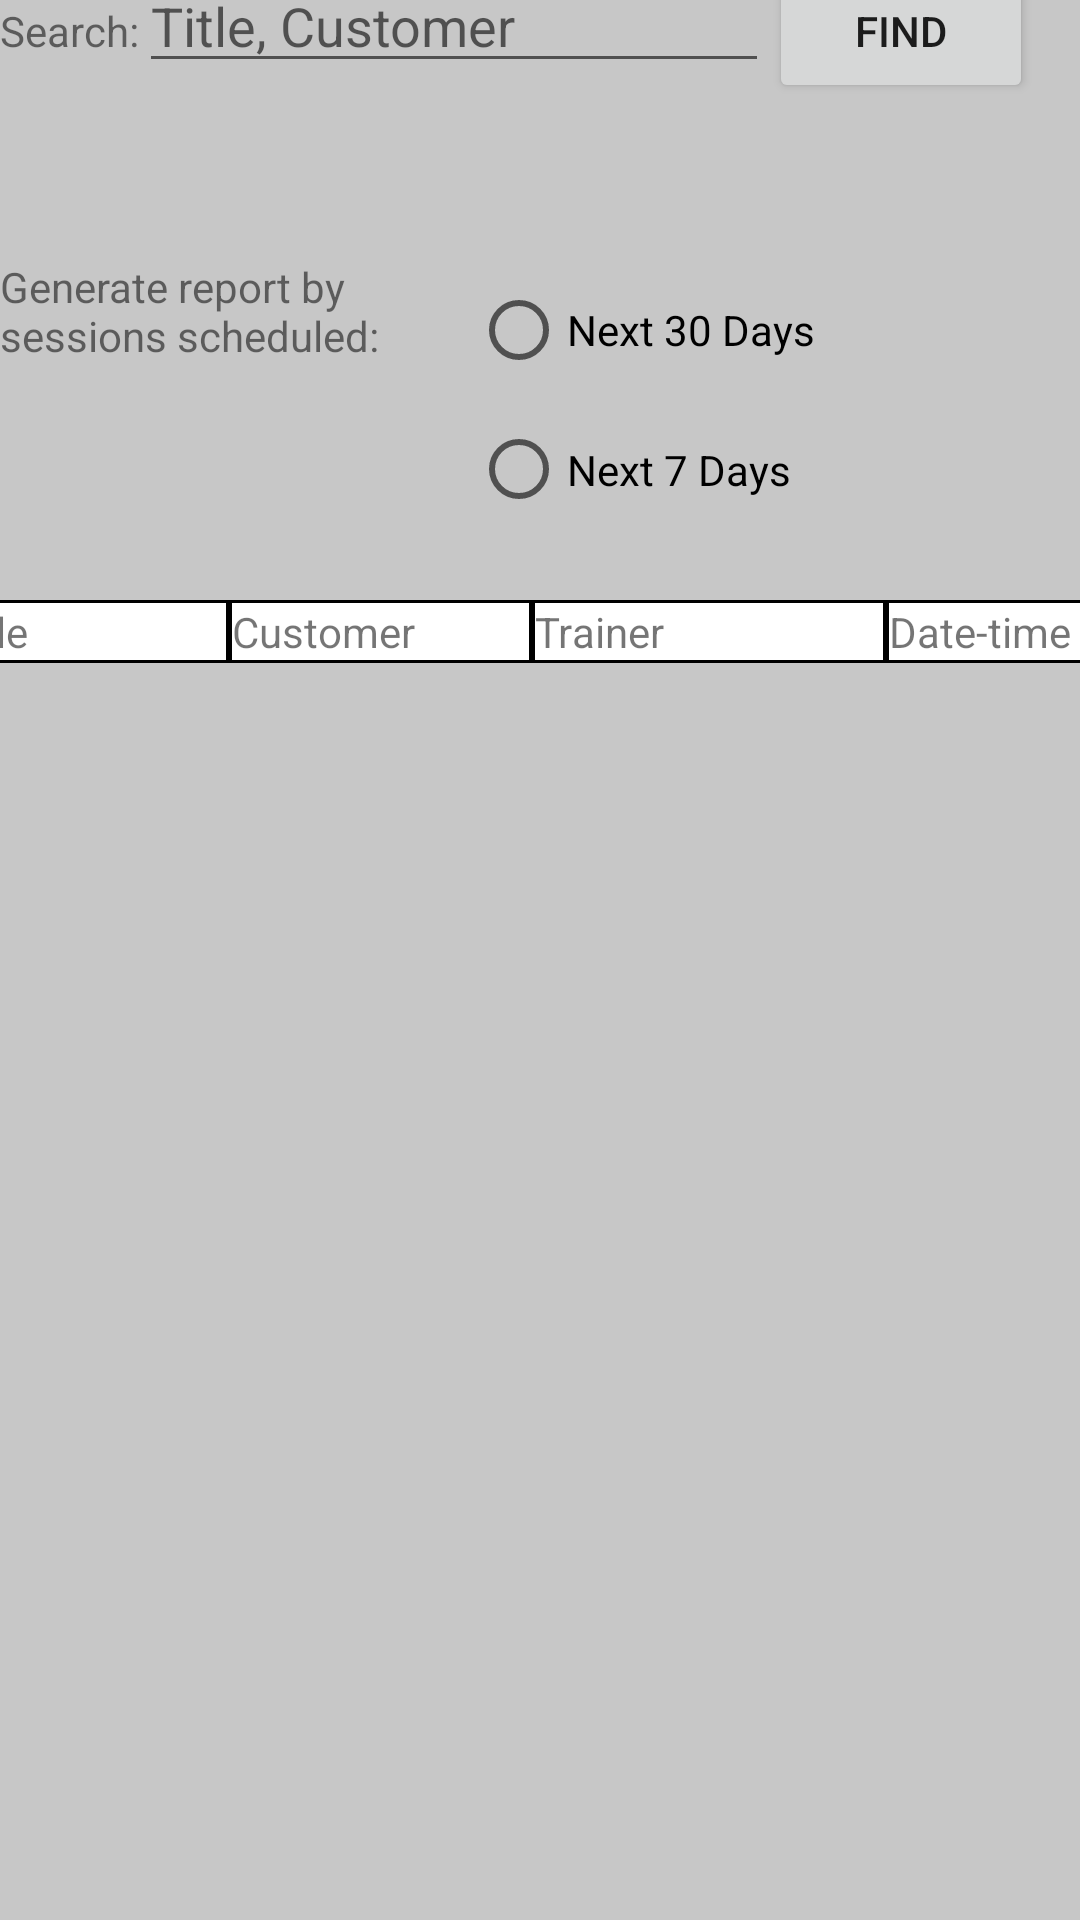

The Android layout XML behind this screen, and the referenced resources:
<!-- AndroidManifest.xml: application theme Theme.FitnessTrainerApp -->
<!-- res/layout/activity_reports.xml -->
<?xml version="1.0" encoding="utf-8"?>

<androidx.constraintlayout.widget.ConstraintLayout xmlns:android="http://schemas.android.com/apk/res/android"
    xmlns:app="http://schemas.android.com/apk/res-auto"
    xmlns:tools="http://schemas.android.com/tools"
    android:layout_width="match_parent"
    android:layout_height="match_parent"
    android:background="#68777777">

    <TableLayout
        android:id="@+id/tableLayout4"
        android:layout_width="398dp"
        android:layout_height="24dp"
        android:layout_marginTop="9dp"
        android:layout_marginBottom="17dp"
        app:layout_constraintBottom_toTopOf="@+id/recyclerview_reports"
        app:layout_constraintEnd_toEndOf="parent"
        app:layout_constraintStart_toStartOf="parent"
        app:layout_constraintTop_toBottomOf="@+id/tableRow2">

        <TableRow
            android:layout_width="match_parent"
            android:layout_height="match_parent"
            android:background="#000000">

            <TextView
                android:id="@+id/textViewTitle"
                android:layout_width="93dp"
                android:layout_height="wrap_content"
                android:layout_margin="1dp"
                android:background="#FFFFFF"
                android:text="Title" />

            <TextView
                android:id="@+id/textViewCustomer"
                android:layout_width="99dp"
                android:layout_height="wrap_content"
                android:layout_margin="1dp"
                android:background="#FFFFFF"
                android:text="Customer" />

            <TextView
                android:id="@+id/textViewTrainer"
                android:layout_width="116dp"
                android:layout_height="wrap_content"
                android:layout_margin="1dp"
                android:background="#FFFFFF"
                android:text="Trainer" />

            <TextView
                android:id="@+id/textViewDateTime"
                android:layout_width="100dp"
                android:layout_height="wrap_content"
                android:layout_margin="1dp"
                android:background="#FFFFFF"
                android:text="Date-time" />
        </TableRow>

        <TableRow
            android:layout_width="match_parent"
            android:layout_height="match_parent" />

        <TableRow
            android:layout_width="match_parent"
            android:layout_height="match_parent" />

    </TableLayout>

    <TableRow
        android:id="@+id/tableRow2"
        android:layout_width="match_parent"
        android:layout_height="93dp"
        android:layout_marginTop="7dp"
        android:layout_marginBottom="12dp"
        app:layout_constraintBottom_toTopOf="@+id/tableLayout4"
        app:layout_constraintEnd_toEndOf="parent"
        app:layout_constraintStart_toStartOf="parent"
        app:layout_constraintTop_toBottomOf="@+id/tableRow3">

        <TextView
            android:id="@+id/textViewGenerate"
            android:layout_width="157dp"
            android:layout_height="wrap_content"
            android:text="Generate report by sessions scheduled:" />

        <RadioGroup
            android:layout_width="239dp"
            android:layout_height="wrap_content">

            <RadioButton
                android:id="@+id/radioButtonMonth"
                android:layout_width="match_parent"
                android:layout_height="match_parent"
                android:onClick="onWeekOrMonthClicked"
                android:text="Next 30 Days" />

            <RadioButton
                android:id="@+id/radioButtonWeek"
                android:layout_width="113dp"
                android:layout_height="wrap_content"
                android:onClick="onWeekOrMonthClicked"
                android:text="Next 7 Days" />

        </RadioGroup>

    </TableRow>

    <androidx.recyclerview.widget.RecyclerView
        android:id="@+id/recyclerview_reports"
        android:layout_width="match_parent"
        android:layout_height="397dp"
        android:layout_marginBottom="32dp"
        app:layout_constraintBottom_toBottomOf="parent"
        app:layout_constraintEnd_toEndOf="parent"
        app:layout_constraintHorizontal_bias="1.0"
        app:layout_constraintStart_toStartOf="parent" />

    <TableRow
        android:id="@+id/tableRow3"
        android:layout_width="match_parent"
        android:layout_height="86dp"
        android:layout_marginTop="16dp"
        android:layout_marginBottom="7dp"
        app:layout_constraintBottom_toTopOf="@+id/tableRow2"
        app:layout_constraintEnd_toEndOf="parent"
        app:layout_constraintStart_toStartOf="parent"
        app:layout_constraintTop_toTopOf="parent">

        <TextView
            android:id="@+id/textViewSearch"
            android:layout_width="wrap_content"
            android:layout_height="wrap_content"
            android:text="Search:" />

        <EditText
            android:id="@+id/editTextSearch"
            android:layout_width="wrap_content"
            android:layout_height="wrap_content"
            android:ems="10"
            android:hint="Title, Customer"
            android:inputType="textPersonName"
            tools:ignore="TouchTargetSizeCheck" />

        <Button
            android:id="@+id/searchButton"
            android:layout_width="wrap_content"
            android:layout_height="wrap_content"
            android:onClick="onFindClick"
            android:text="Find" />
    </TableRow>

</androidx.constraintlayout.widget.ConstraintLayout>
<!-- resources referenced by this layout -->
<resources>
  <style name="Theme.FitnessTrainerApp" parent="Theme.MaterialComponents.DayNight.DarkActionBar">
          
          <item name="colorPrimary">@color/purple_500</item>
          <item name="colorPrimaryVariant">@color/purple_700</item>
          <item name="colorOnPrimary">@color/white</item>
          
          <item name="colorSecondary">@color/teal_200</item>
          <item name="colorSecondaryVariant">@color/teal_700</item>
          <item name="colorOnSecondary">@color/black</item>
          
          <item name="android:statusBarColor" tools:targetApi="l">?attr/colorPrimaryVariant</item>
          
      </style>
  <!-- not gathered from this repository: default colours our renderer supplied (Android Studio template values) -->
  <color name="purple_500">#FF6200EE</color>
  <color name="purple_700">#FF3700B3</color>
  <color name="teal_200">#FF03DAC5</color>
  <color name="teal_700">#FF018786</color>
  <color name="black">#FF000000</color>
  <color name="white">#FFFFFFFF</color>
</resources>
